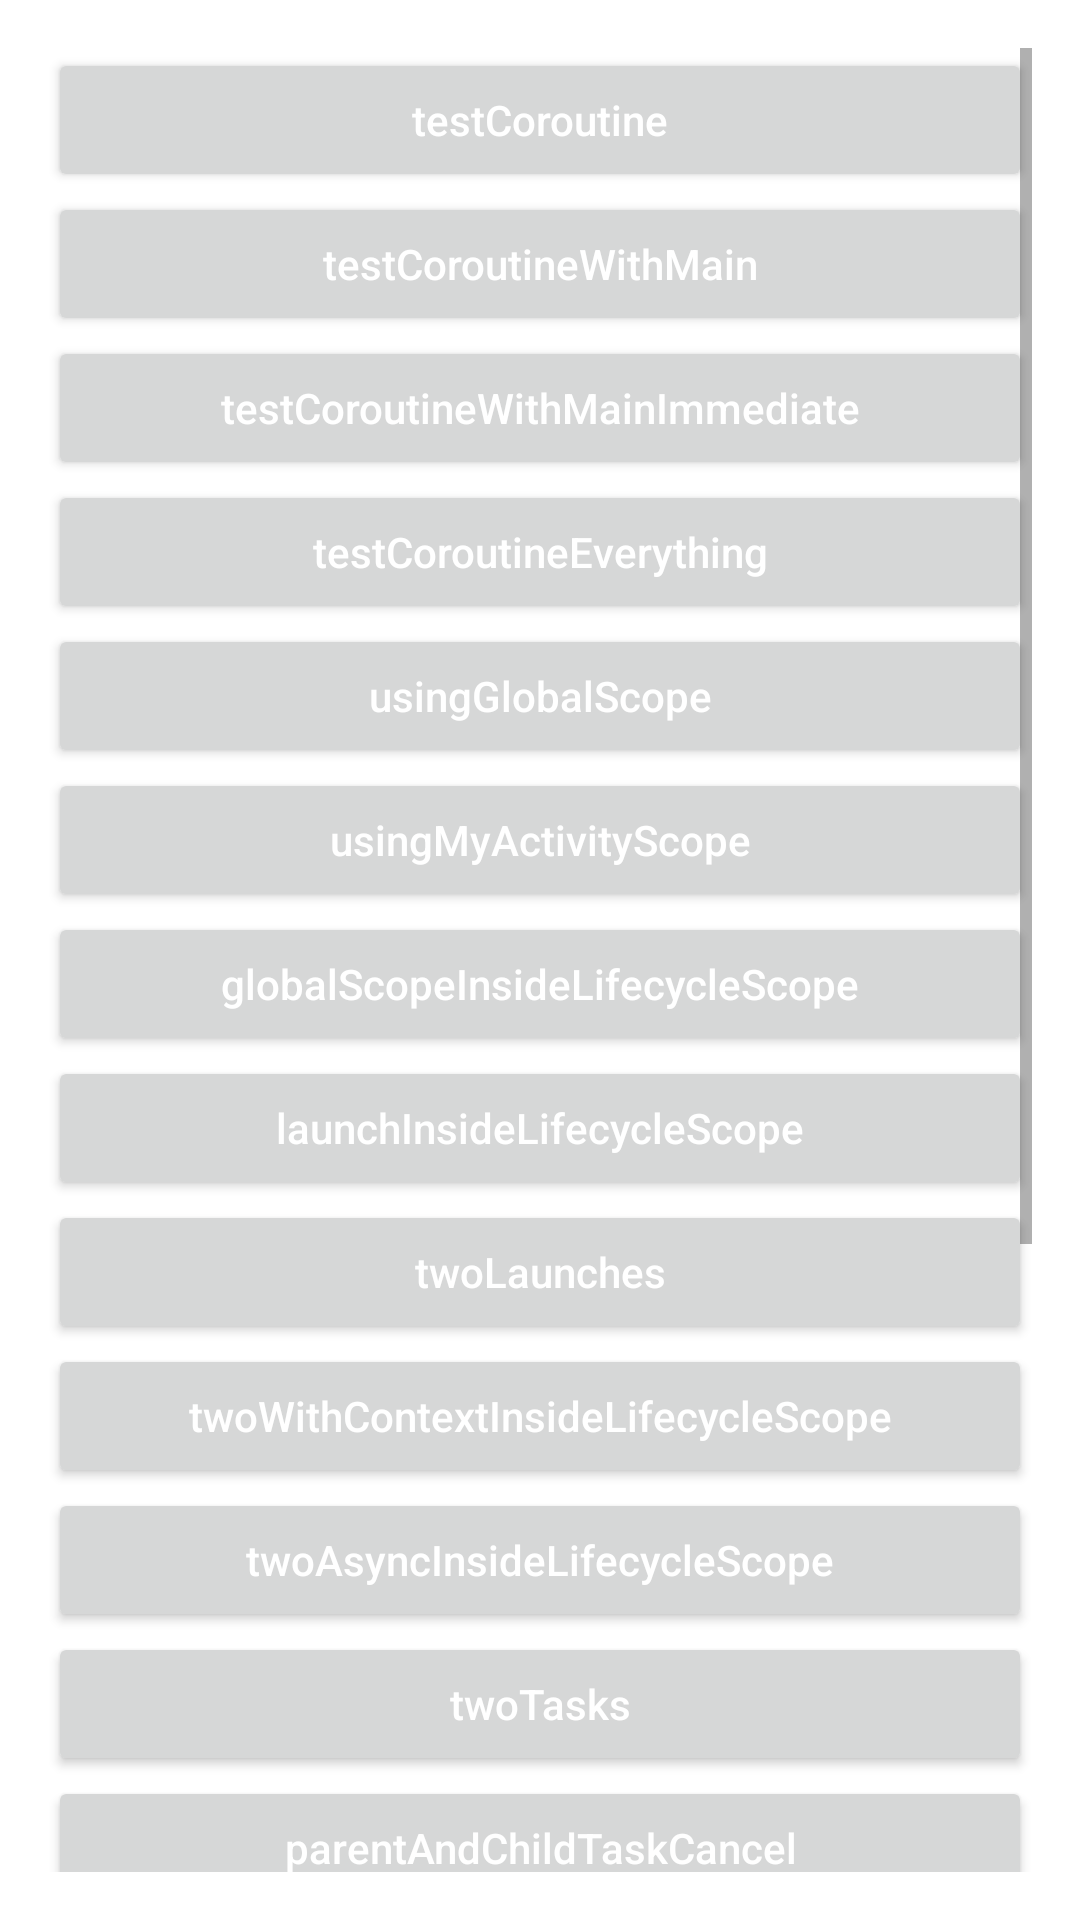

This screen was rendered from an Android layout file. Write that file and the resources it references.
<!-- AndroidManifest.xml: application theme Theme.KotlinCoroutinesDemo -->
<!-- res/layout/activity_basic.xml -->
<?xml version="1.0" encoding="utf-8"?>
<ScrollView xmlns:android="http://schemas.android.com/apk/res/android"
    xmlns:tools="http://schemas.android.com/tools"
    android:layout_width="match_parent"
    android:layout_height="match_parent"
    android:fadeScrollbars="false"
    android:paddingLeft="16dp"
    android:paddingTop="16dp"
    android:paddingRight="16dp"
    android:paddingBottom="16dp">

    <LinearLayout
        android:layout_width="match_parent"
        android:layout_height="wrap_content"
        android:orientation="vertical">

        <Button
            android:layout_width="match_parent"
            android:layout_height="wrap_content"
            android:onClick="testCoroutine"
            android:text="testCoroutine"
            android:textAllCaps="false"
            android:textColor="@android:color/white" />

        <Button
            android:layout_width="match_parent"
            android:layout_height="wrap_content"
            android:onClick="testCoroutineWithMain"
            android:text="testCoroutineWithMain"
            android:textAllCaps="false"
            android:textColor="@android:color/white" />

        <Button
            android:layout_width="match_parent"
            android:layout_height="wrap_content"
            android:onClick="testCoroutineWithMainImmediate"
            android:text="testCoroutineWithMainImmediate"
            android:textAllCaps="false"
            android:textColor="@android:color/white" />

        <Button
            android:layout_width="match_parent"
            android:layout_height="wrap_content"
            android:onClick="testCoroutineEverything"
            android:text="testCoroutineEverything"
            android:textAllCaps="false"
            android:textColor="@android:color/white" />

        <Button
            android:layout_width="match_parent"
            android:layout_height="wrap_content"
            android:onClick="usingGlobalScope"
            android:text="usingGlobalScope"
            android:textAllCaps="false"
            android:textColor="@android:color/white" />

        <Button
            android:layout_width="match_parent"
            android:layout_height="wrap_content"
            android:onClick="usingMyActivityScope"
            android:text="usingMyActivityScope"
            android:textAllCaps="false"
            android:textColor="@android:color/white" />

        <Button
            android:layout_width="match_parent"
            android:layout_height="wrap_content"
            android:onClick="globalScopeInsideLifecycleScope"
            android:text="globalScopeInsideLifecycleScope"
            android:textAllCaps="false"
            android:textColor="@android:color/white" />

        <Button
            android:layout_width="match_parent"
            android:layout_height="wrap_content"
            android:onClick="launchInsideLifecycleScope"
            android:text="launchInsideLifecycleScope"
            android:textAllCaps="false"
            android:textColor="@android:color/white" />

        <Button
            android:layout_width="match_parent"
            android:layout_height="wrap_content"
            android:onClick="twoLaunches"
            android:text="twoLaunches"
            android:textAllCaps="false"
            android:textColor="@android:color/white" />

        <Button
            android:layout_width="match_parent"
            android:layout_height="wrap_content"
            android:onClick="twoWithContextInsideLifecycleScope"
            android:text="twoWithContextInsideLifecycleScope"
            android:textAllCaps="false"
            android:textColor="@android:color/white" />

        <Button
            android:layout_width="match_parent"
            android:layout_height="wrap_content"
            android:onClick="twoAsyncInsideLifecycleScope"
            android:text="twoAsyncInsideLifecycleScope"
            android:textAllCaps="false"
            android:textColor="@android:color/white" />

        <Button
            android:layout_width="match_parent"
            android:layout_height="wrap_content"
            android:onClick="twoTasks"
            android:text="twoTasks"
            android:textAllCaps="false"
            android:textColor="@android:color/white" />

        <Button
            android:layout_width="match_parent"
            android:layout_height="wrap_content"
            android:onClick="parentAndChildTaskCancel"
            android:text="parentAndChildTaskCancel"
            android:textAllCaps="false"
            android:textColor="@android:color/white" />

        <Button
            android:layout_width="match_parent"
            android:layout_height="wrap_content"
            android:onClick="parentAndChildTaskCancelIsActive"
            android:text="parentAndChildTaskCancelIsActive"
            android:textAllCaps="false"
            android:textColor="@android:color/white" />

        <Button
            android:layout_width="match_parent"
            android:layout_height="wrap_content"
            android:onClick="lifecycleScopeWithHandlerException"
            android:text="lifecycleScopeWithHandlerException"
            android:textAllCaps="false"
            android:textColor="@android:color/white" />

        <Button
            android:layout_width="match_parent"
            android:layout_height="wrap_content"
            android:onClick="lifecycleScopeWithHandler"
            android:text="lifecycleScopeWithHandler"
            android:textAllCaps="false"
            android:textColor="@android:color/white" />

        <Button
            android:layout_width="match_parent"
            android:layout_height="wrap_content"
            android:onClick="myActivityScopeWithHandlerException"
            android:text="myActivityScopeWithHandlerException"
            android:textAllCaps="false"
            android:textColor="@android:color/white" />

        <Button
            android:layout_width="match_parent"
            android:layout_height="wrap_content"
            android:onClick="myActivityScopeWithHandler"
            android:text="myActivityScopeWithHandler"
            android:textAllCaps="false"
            android:textColor="@android:color/white" />

        <Button
            android:layout_width="match_parent"
            android:layout_height="wrap_content"
            android:onClick="exceptionInLaunchBlock"
            android:text="exceptionInLaunchBlock"
            android:textAllCaps="false"
            android:textColor="@android:color/white" />

        <Button
            android:layout_width="match_parent"
            android:layout_height="wrap_content"
            android:onClick="exceptionInAsyncBlock"
            android:text="exceptionInAsyncBlock"
            android:textAllCaps="false"
            android:textColor="@android:color/white" />

    </LinearLayout>
</ScrollView>
<!-- resources referenced by this layout -->
<resources>
  <style name="Theme.KotlinCoroutinesDemo" parent="Theme.MaterialComponents.DayNight.DarkActionBar">
          
          <item name="colorPrimary">@color/purple_500</item>
          <item name="colorPrimaryVariant">@color/purple_700</item>
          <item name="colorOnPrimary">@color/white</item>
          
          <item name="colorSecondary">@color/teal_200</item>
          <item name="colorSecondaryVariant">@color/teal_700</item>
          <item name="colorOnSecondary">@color/black</item>
          
          <item name="android:statusBarColor" tools:targetApi="l">?attr/colorPrimaryVariant</item>
          
      </style>
  <!-- not gathered from this repository: default colours our renderer supplied (Android Studio template values) -->
  <color name="purple_500">#FF6200EE</color>
  <color name="purple_700">#FF3700B3</color>
  <color name="teal_200">#FF03DAC5</color>
  <color name="teal_700">#FF018786</color>
  <color name="black">#FF000000</color>
  <color name="white">#FFFFFFFF</color>
</resources>
